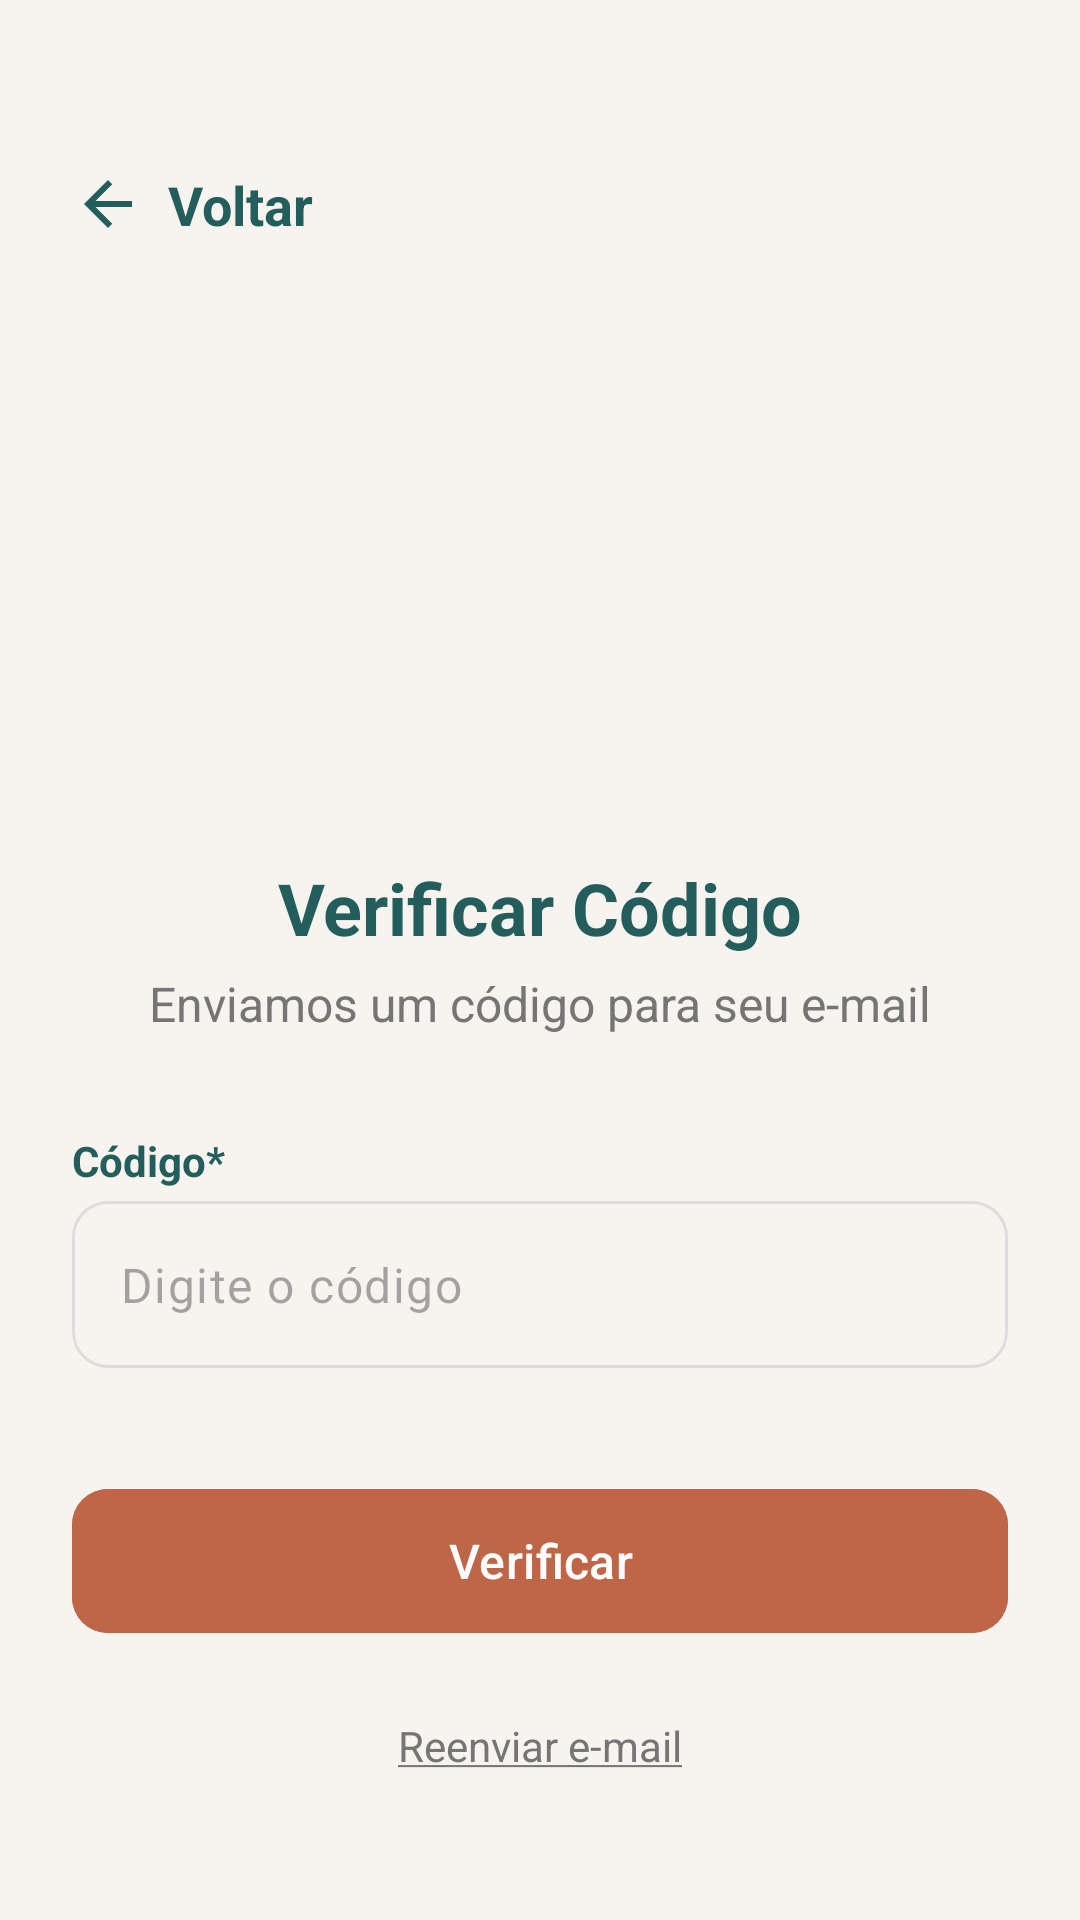

Here is an Android app screen rendered from its layout file. Give the layout XML and the strings, colors and styles it references.
<!-- AndroidManifest.xml: application theme Theme.PertoDeMim -->
<!-- res/layout/activity_verify_code.xml -->
<?xml version="1.0" encoding="utf-8"?>
<ScrollView xmlns:android="http://schemas.android.com/apk/res/android"
    xmlns:app="http://schemas.android.com/apk/res-auto"
    xmlns:tools="http://schemas.android.com/tools"
    android:layout_width="match_parent"
    android:layout_height="match_parent"
    android:background="@color/off_white"
    android:fillViewport="true"
    tools:context=".VerifyCodeActivity">

    <androidx.constraintlayout.widget.ConstraintLayout
        android:id="@+id/mainVerify"
        android:layout_width="match_parent"
        android:layout_height="wrap_content"
        android:padding="24dp">

        <TextView
            android:id="@+id/tvVoltarVerify"
            android:layout_width="wrap_content"
            android:layout_height="wrap_content"
            android:layout_marginTop="32dp"
            android:drawablePadding="8dp"
            android:gravity="center_vertical"
            android:text="@string/voltar"
            android:textColor="@color/verde_petroleo_profundo"
            android:textSize="18sp"
            android:textStyle="bold"
            app:drawableStartCompat="@drawable/ic_back_arrow"
            app:layout_constraintStart_toStartOf="parent"
            app:layout_constraintTop_toTopOf="parent" />

        <ImageView
            android:id="@+id/logoVerify"
            android:layout_width="150dp"
            android:layout_height="150dp"
            android:layout_marginTop="32dp"
            android:contentDescription="@string/app_name"
            app:layout_constraintEnd_toEndOf="parent"
            app:layout_constraintStart_toStartOf="parent"
            app:layout_constraintTop_toBottomOf="@+id/tvVoltarVerify"
            app:srcCompat="@drawable/logo_perto_de_mim" />

        <TextView
            android:id="@+id/titleVerify"
            android:layout_width="wrap_content"
            android:layout_height="wrap_content"
            android:layout_marginTop="24dp"
            android:text="@string/verificar_codigo"
            android:textColor="@color/verde_petroleo_profundo"
            android:textSize="24sp"
            android:textStyle="bold"
            app:layout_constraintEnd_toEndOf="parent"
            app:layout_constraintStart_toStartOf="parent"
            app:layout_constraintTop_toBottomOf="@+id/logoVerify" />

        <TextView
            android:id="@+id/subtitleVerify"
            android:layout_width="wrap_content"
            android:layout_height="wrap_content"
            android:layout_marginTop="5dp"
            android:text="@string/instrucoes_enviadas"
            android:textColor="@color/text_gray"
            android:textSize="16sp"
            app:layout_constraintEnd_toEndOf="parent"
            app:layout_constraintStart_toStartOf="parent"
            app:layout_constraintTop_toBottomOf="@+id/titleVerify" />

        <TextView
            android:id="@+id/labelCodigo"
            android:layout_width="wrap_content"
            android:layout_height="wrap_content"
            android:layout_marginTop="32dp"
            android:text="@string/codigo_obrig"
            android:textColor="@color/verde_petroleo_profundo"
            android:textStyle="bold"
            app:layout_constraintStart_toStartOf="@+id/layoutCodigo"
            app:layout_constraintTop_toBottomOf="@+id/subtitleVerify" />

        <com.google.android.material.textfield.TextInputLayout
            android:id="@+id/layoutCodigo"
            style="@style/Widget.Material3.TextInputLayout.OutlinedBox"
            android:layout_width="0dp"
            android:layout_height="wrap_content"
            android:layout_marginTop="4dp"
            app:boxCornerRadiusBottomEnd="12dp"
            app:boxCornerRadiusBottomStart="12dp"
            app:boxCornerRadiusTopEnd="12dp"
            app:boxCornerRadiusTopStart="12dp"
            app:hintEnabled="false"
            app:errorEnabled="true"
            app:layout_constraintEnd_toEndOf="parent"
            app:layout_constraintStart_toStartOf="parent"
            app:layout_constraintTop_toBottomOf="@+id/labelCodigo">

            <com.google.android.material.textfield.TextInputEditText
                android:id="@+id/textCodigo"
                android:layout_width="match_parent"
                android:layout_height="wrap_content"
                android:hint="@string/digite_codigo_hint"
                android:inputType="number"
                android:maxLength="6" />
        </com.google.android.material.textfield.TextInputLayout>

        <com.google.android.material.button.MaterialButton
            android:id="@+id/btVerificar"
            android:layout_width="0dp"
            android:layout_height="56dp"
            android:layout_marginTop="16dp"
            android:backgroundTint="@color/terracota"
            android:text="@string/verificar"
            android:textAllCaps="false"
            android:textColor="@color/white"
            android:textSize="16sp"
            app:cornerRadius="12dp"
            app:layout_constraintEnd_toEndOf="parent"
            app:layout_constraintStart_toStartOf="parent"
            app:layout_constraintTop_toBottomOf="@+id/layoutCodigo" />

        <TextView
            android:id="@+id/tvReenviar"
            android:layout_width="wrap_content"
            android:layout_height="wrap_content"
            android:layout_marginTop="16dp"
            android:padding="8dp"
            android:text="@string/reenviar_email"
            android:textColor="@color/text_gray"
            app:layout_constraintEnd_toEndOf="parent"
            app:layout_constraintStart_toStartOf="parent"
            app:layout_constraintTop_toBottomOf="@+id/btVerificar" />

    </androidx.constraintlayout.widget.ConstraintLayout>
</ScrollView>
<!-- resources referenced by this layout -->
<resources>
  <color name="off_white">#F7F4F0</color>
  <color name="terracota">#BF6548</color>
  <color name="text_gray">#757575</color>
  <color name="verde_petroleo_profundo">#235E5C</color>
  <color name="white">#FFFFFF</color>
  <!-- drawable ic_back_arrow (drawable) -->
  <vector xmlns:android="http://schemas.android.com/apk/res/android"
      android:width="24dp"
      android:height="24dp"
      android:viewportWidth="24"
      android:viewportHeight="24">
    <path
        android:fillColor="@color/verde_petroleo_profundo"
        android:pathData="M20,11H7.83l5.59,-5.59L12,4l-8,8 8,8 1.41,-1.41L7.83,13H20v-2z"/>
  </vector>
  <string name="app_name">Perto de Mim</string>
  <string name="codigo_obrig">Código*</string>
  <string name="digite_codigo_hint">Digite o código</string>
  <string name="instrucoes_enviadas">Enviamos um código para seu e-mail</string>
  <string name="reenviar_email"><u>Reenviar e-mail</u></string>
  <string name="verificar">Verificar</string>
  <string name="verificar_codigo">Verificar Código</string>
  <string name="voltar">Voltar</string>
  <style name="Theme.PertoDeMim" parent="Base.Theme.PertoDeMim" />
  <style name="Base.Theme.PertoDeMim" parent="Theme.Material3.DayNight.NoActionBar">
          
          <item name="colorPrimary">@color/verde_petroleo_profundo</item>
          <item name="colorOnPrimary">@color/white</item>
          <item name="colorPrimaryContainer">#E0ECEB</item>
          <item name="colorOnPrimaryContainer">@color/verde_petroleo_profundo</item>
  
          <item name="colorSecondary">@color/terracota</item>
          <item name="colorOnSecondary">@color/white</item>
          <item name="colorSecondaryContainer">#F8EBE8</item>
          <item name="colorOnSecondaryContainer">@color/terracota</item>
  
          <item name="colorTertiary">@color/avatar_tan</item>
          <item name="colorOnTertiary">@color/verde_petroleo_profundo</item>
          <item name="colorTertiaryContainer">#FDF6EF</item>
          <item name="colorOnTertiaryContainer">@color/verde_petroleo_profundo</item>
  
          
          <item name="android:windowBackground">@color/off_white</item>
          <item name="colorSurface">@color/white</item>
          <item name="colorOnSurface">@color/black</item>
          <item name="colorSurfaceVariant">@color/off_white</item>
          <item name="colorOnSurfaceVariant">@color/text_gray</item>
  
          <item name="android:statusBarColor">@color/verde_petroleo_profundo</item>
          <item name="colorOutline">#DDDDDD</item>
          <item name="colorOutlineVariant">#EEEEEE</item>
  
          
          
          <item name="colorControlActivated">@color/verde_petroleo_profundo</item>
          <item name="colorControlHighlight">#20235E5C</item>
          <item name="colorAccent">@color/verde_petroleo_profundo</item>
      </style>
  <color name="avatar_tan">#E8D8C3</color>
  <color name="black">#000000</color>
</resources>
